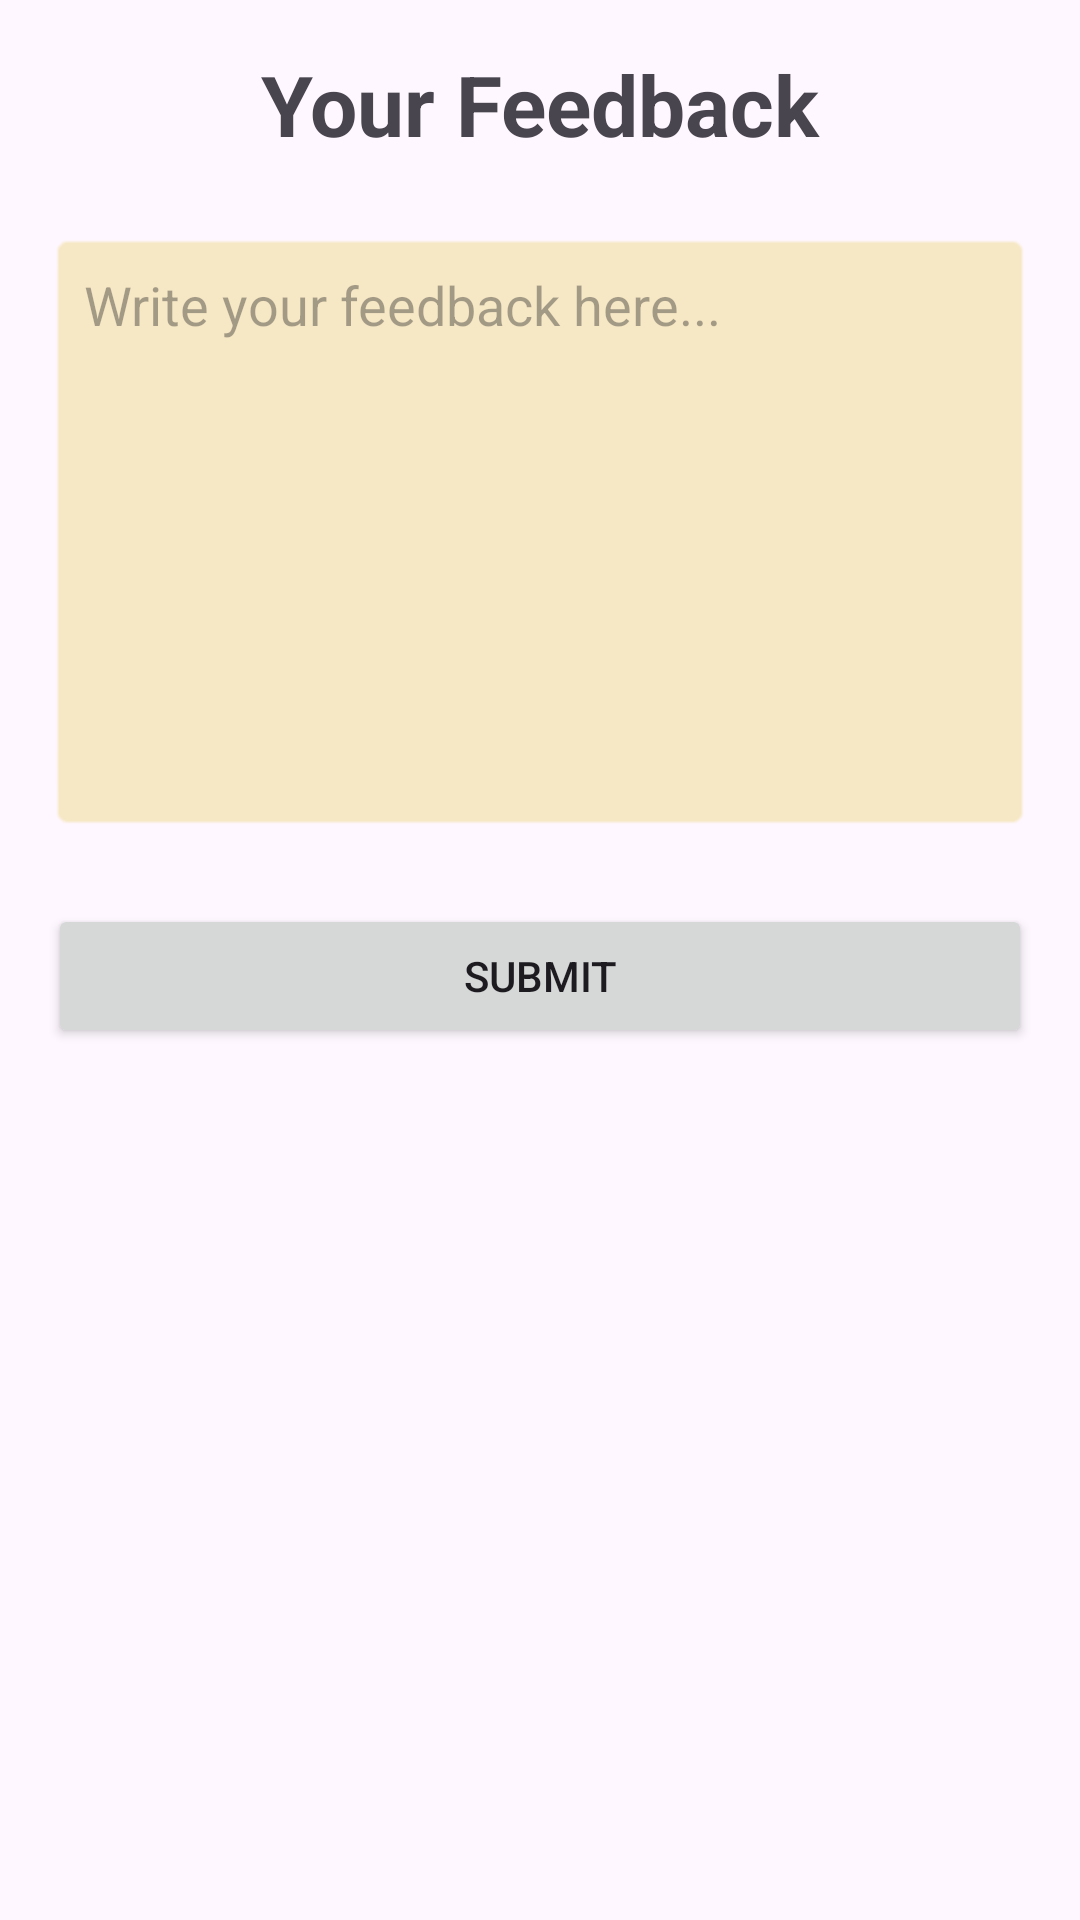

Produce the Android XML layout that renders to this screen, including the resource entries it uses.
<!-- AndroidManifest.xml: application theme Theme.BharatBhraman -->
<!-- res/layout/activity_feedback.xml -->
<?xml version="1.0" encoding="utf-8"?>
<androidx.constraintlayout.widget.ConstraintLayout
    xmlns:android="http://schemas.android.com/apk/res/android"
    xmlns:app="http://schemas.android.com/apk/res-auto"
    android:id="@+id/main"
    android:layout_width="match_parent"
    android:layout_height="match_parent"
    android:padding="16dp"
    android:background="@drawable/back">

    <TextView
        android:id="@+id/tvFeedback"
        android:layout_width="0dp"
        android:layout_height="wrap_content"
        android:text="Your Feedback"
        android:textSize="28sp"
        android:textStyle="bold"
        android:textAlignment="center"
        app:layout_constraintTop_toTopOf="parent"
        app:layout_constraintStart_toStartOf="parent"
        app:layout_constraintEnd_toEndOf="parent"/>

    <EditText
        android:id="@+id/etFeedback"
        android:layout_width="0dp"
        android:layout_height="200dp"
        android:hint="Write your feedback here..."
        android:gravity="top"
        android:background="@android:drawable/editbox_background_normal"
        android:padding="12dp"
        android:inputType="textMultiLine"
        android:backgroundTint="#F6E8C5"
        app:layout_constraintTop_toBottomOf="@id/tvFeedback"
        app:layout_constraintStart_toStartOf="parent"
        app:layout_constraintEnd_toEndOf="parent"
        android:layout_marginTop="24dp"/>

    <Button
        android:id="@+id/btnSubmitFeedback"
        android:layout_width="0dp"
        android:layout_height="wrap_content"
        android:text="Submit"
        android:layout_marginTop="24dp"
        app:layout_constraintTop_toBottomOf="@id/etFeedback"
        app:layout_constraintStart_toStartOf="parent"
        app:layout_constraintEnd_toEndOf="parent"/>
</androidx.constraintlayout.widget.ConstraintLayout>
<!-- resources referenced by this layout -->
<resources>
  <style name="Theme.BharatBhraman" parent="Base.Theme.BharatBhraman" />
  <style name="Base.Theme.BharatBhraman" parent="Theme.Material3.Light.NoActionBar">
  
          
          <item name="android:statusBarColor">@android:color/transparent</item>
  
          
          <item name="android:windowLightStatusBar">true</item>
  
      </style>
</resources>
